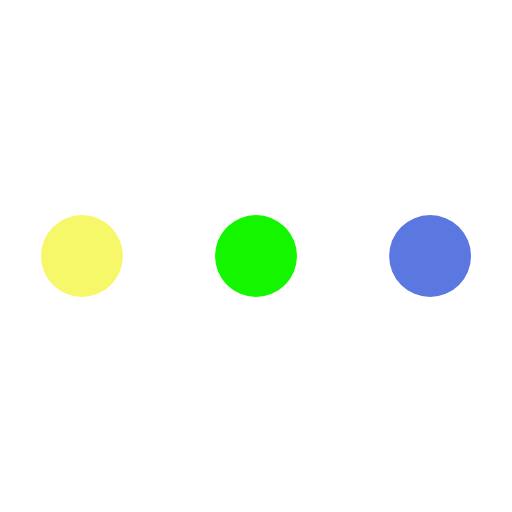
t = 0.00 s
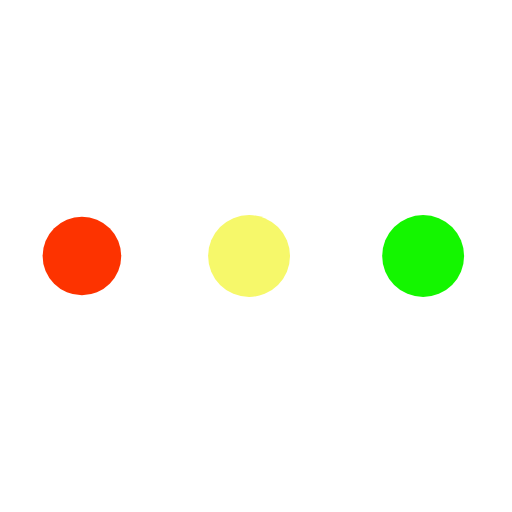
t = 0.42 s
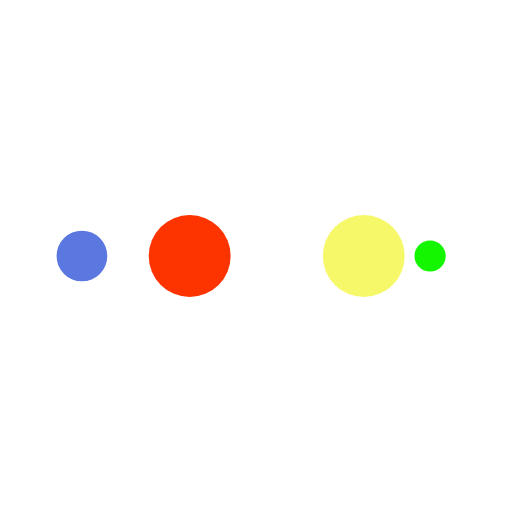
t = 0.69 s
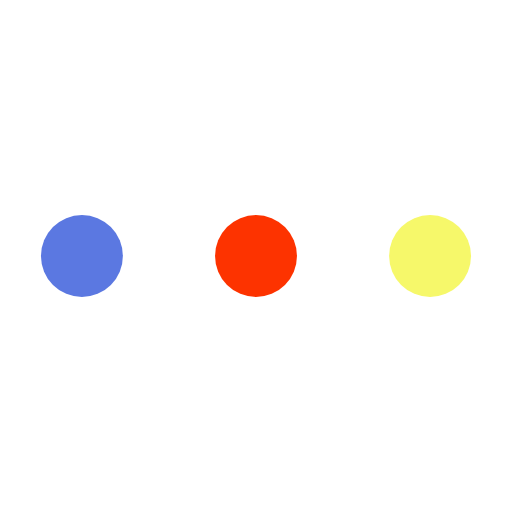
t = 1.11 s
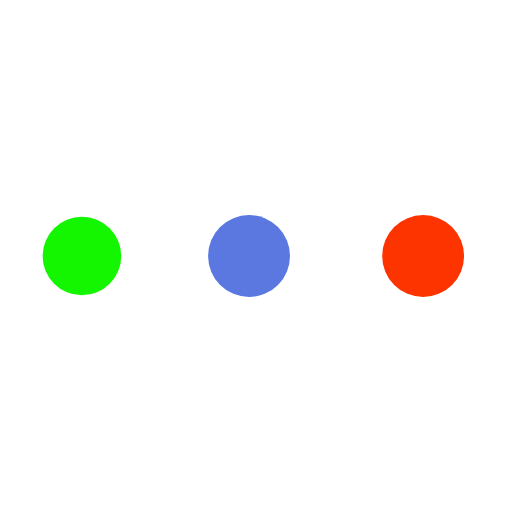
t = 1.53 s
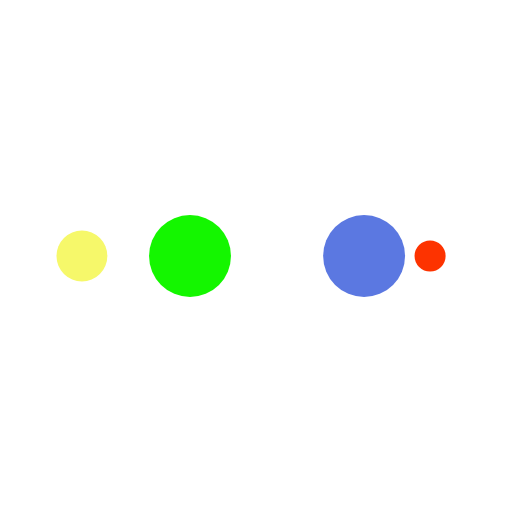
t = 1.81 s

The animated SVG that drew these frames (rendered in a browser with its animation timeline set to each time). Animation: 10 SMIL elements (animate=10); one cycle of 2.22 s, repeats indefinitely.

<?xml version="1.0" encoding="utf-8"?>
<svg xmlns="http://www.w3.org/2000/svg" xmlns:xlink="http://www.w3.org/1999/xlink" style="margin: auto; background: none; display: block; shape-rendering: auto;" width="200px" height="200px" viewBox="0 0 100 100" preserveAspectRatio="xMidYMid">
<circle cx="84" cy="50" r="1.57416" fill="#5b78e1">
    <animate attributeName="r" repeatCount="indefinite" dur="0.5555555555555556s" calcMode="spline" keyTimes="0;1" values="8;0" keySplines="0 0.5 0.5 1" begin="0s"></animate>
    <animate attributeName="fill" repeatCount="indefinite" dur="2.2222222222222223s" calcMode="discrete" keyTimes="0;0.25;0.5;0.75;1" values="#5b78e1;#14f600;#f6f86a;#fd3300;#5b78e1" begin="0s"></animate>
</circle><circle cx="77.3094" cy="50" r="8" fill="#5b78e1">
  <animate attributeName="r" repeatCount="indefinite" dur="2.2222222222222223s" calcMode="spline" keyTimes="0;0.25;0.5;0.75;1" values="0;0;8;8;8" keySplines="0 0.5 0.5 1;0 0.5 0.5 1;0 0.5 0.5 1;0 0.5 0.5 1" begin="0s"></animate>
  <animate attributeName="cx" repeatCount="indefinite" dur="2.2222222222222223s" calcMode="spline" keyTimes="0;0.25;0.5;0.75;1" values="16;16;16;50;84" keySplines="0 0.5 0.5 1;0 0.5 0.5 1;0 0.5 0.5 1;0 0.5 0.5 1" begin="0s"></animate>
</circle><circle cx="16" cy="50" r="0" fill="#fd3300">
  <animate attributeName="r" repeatCount="indefinite" dur="2.2222222222222223s" calcMode="spline" keyTimes="0;0.25;0.5;0.75;1" values="0;0;8;8;8" keySplines="0 0.5 0.5 1;0 0.5 0.5 1;0 0.5 0.5 1;0 0.5 0.5 1" begin="-0.5555555555555556s"></animate>
  <animate attributeName="cx" repeatCount="indefinite" dur="2.2222222222222223s" calcMode="spline" keyTimes="0;0.25;0.5;0.75;1" values="16;16;16;50;84" keySplines="0 0.5 0.5 1;0 0.5 0.5 1;0 0.5 0.5 1;0 0.5 0.5 1" begin="-0.5555555555555556s"></animate>
</circle><circle cx="16" cy="50" r="6.42574" fill="#f6f86a">
  <animate attributeName="r" repeatCount="indefinite" dur="2.2222222222222223s" calcMode="spline" keyTimes="0;0.25;0.5;0.75;1" values="0;0;8;8;8" keySplines="0 0.5 0.5 1;0 0.5 0.5 1;0 0.5 0.5 1;0 0.5 0.5 1" begin="-1.1111111111111112s"></animate>
  <animate attributeName="cx" repeatCount="indefinite" dur="2.2222222222222223s" calcMode="spline" keyTimes="0;0.25;0.5;0.75;1" values="16;16;16;50;84" keySplines="0 0.5 0.5 1;0 0.5 0.5 1;0 0.5 0.5 1;0 0.5 0.5 1" begin="-1.1111111111111112s"></animate>
</circle><circle cx="43.3094" cy="50" r="8" fill="#14f600">
  <animate attributeName="r" repeatCount="indefinite" dur="2.2222222222222223s" calcMode="spline" keyTimes="0;0.25;0.5;0.75;1" values="0;0;8;8;8" keySplines="0 0.5 0.5 1;0 0.5 0.5 1;0 0.5 0.5 1;0 0.5 0.5 1" begin="-1.6666666666666665s"></animate>
  <animate attributeName="cx" repeatCount="indefinite" dur="2.2222222222222223s" calcMode="spline" keyTimes="0;0.25;0.5;0.75;1" values="16;16;16;50;84" keySplines="0 0.5 0.5 1;0 0.5 0.5 1;0 0.5 0.5 1;0 0.5 0.5 1" begin="-1.6666666666666665s"></animate>
</circle>
<!-- [ldio] generated by https://loading.io/ --></svg>